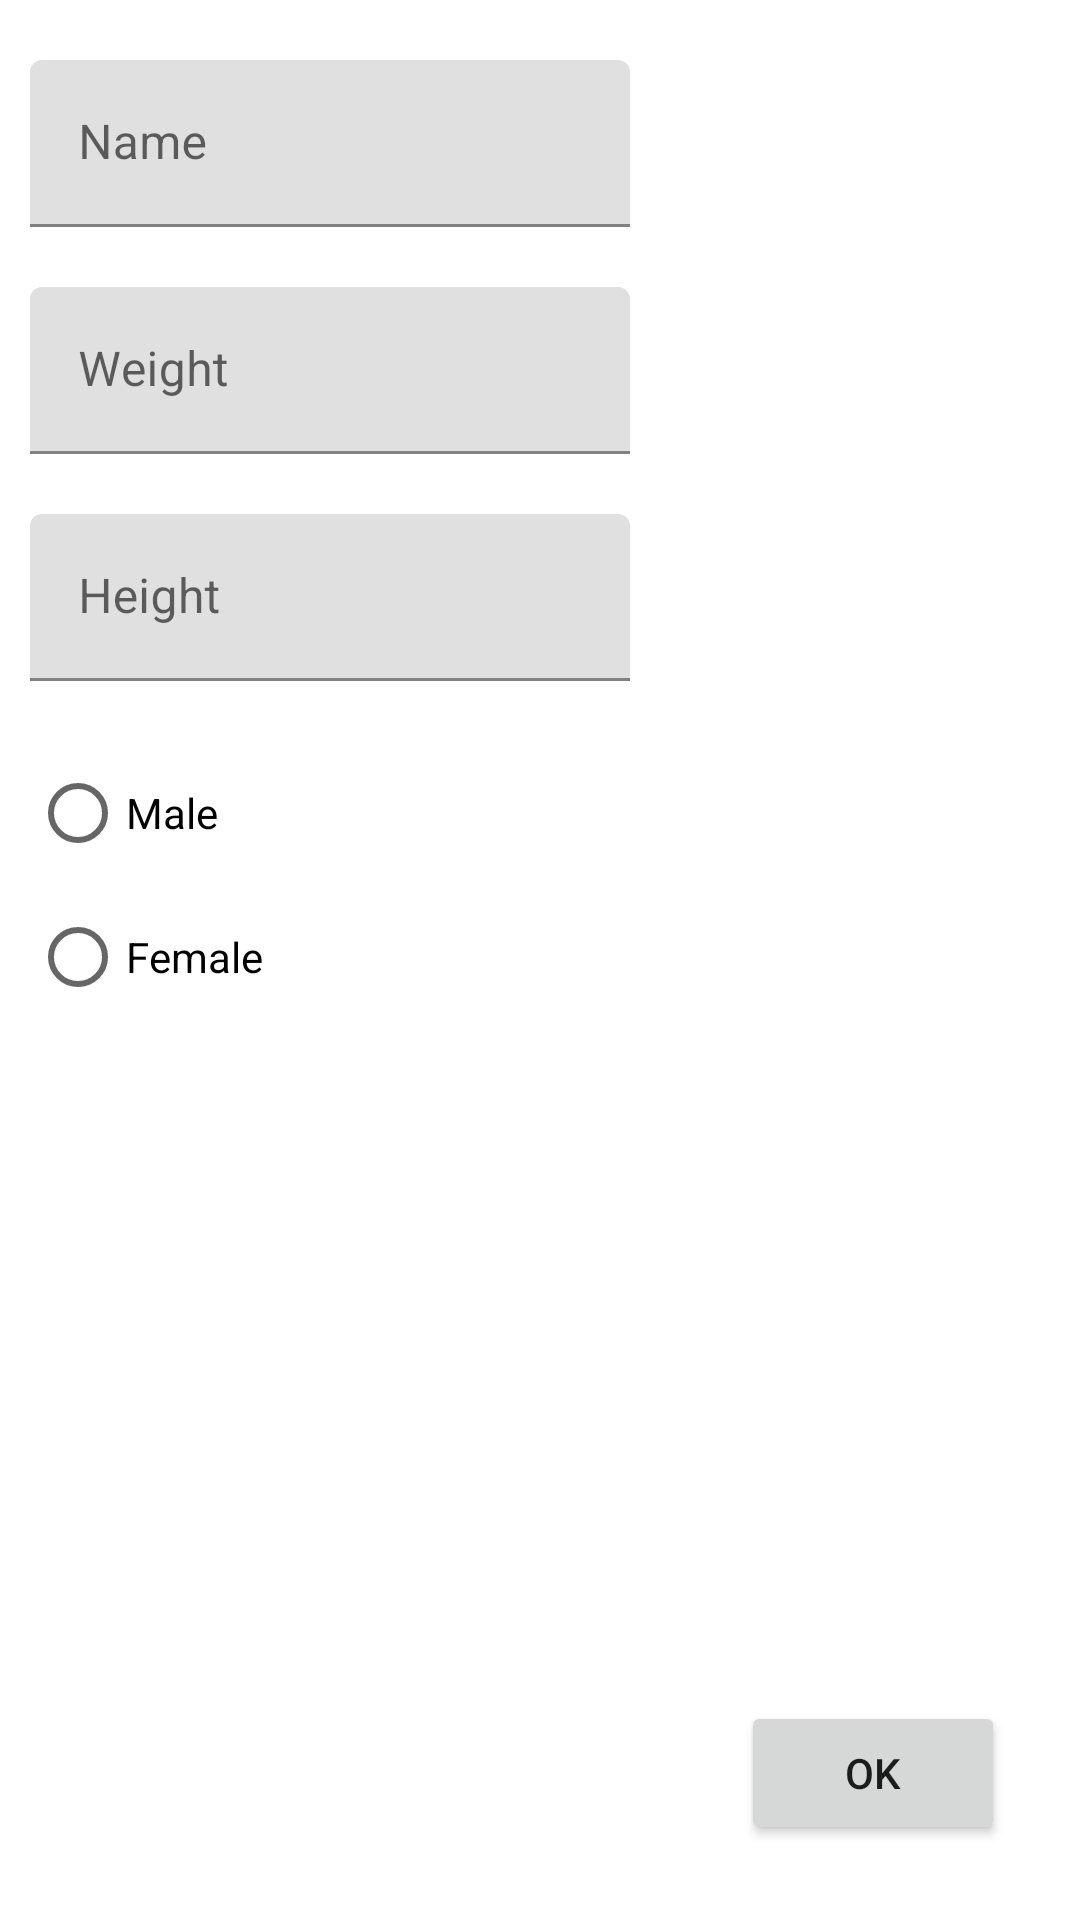

Android layout source for this screen:
<!-- AndroidManifest.xml: application theme Theme.StarvingNotebook -->
<!-- res/layout/fragment_setup.xml -->
<?xml version="1.0" encoding="utf-8"?>
<androidx.constraintlayout.widget.ConstraintLayout xmlns:android="http://schemas.android.com/apk/res/android"
    xmlns:app="http://schemas.android.com/apk/res-auto"
    xmlns:tools="http://schemas.android.com/tools"
    android:layout_width="match_parent"
    android:layout_height="match_parent">

    <Button
        android:id="@+id/button"
        android:layout_width="wrap_content"
        android:layout_height="wrap_content"
        android:layout_marginEnd="25dp"
        android:layout_marginBottom="25dp"
        android:text="Ok"
        app:layout_constraintBottom_toBottomOf="parent"
        app:layout_constraintEnd_toEndOf="parent" />


    <com.google.android.material.textfield.TextInputLayout
        android:id="@+id/textSetupName"
        android:layout_width="200dp"
        android:layout_height="wrap_content"
        android:hint="Name"
        android:layout_marginTop="20dp"
        android:layout_marginLeft="10dp"

        app:layout_constraintStart_toStartOf="parent"
        app:layout_constraintTop_toTopOf="parent">

        <com.google.android.material.textfield.TextInputEditText
            android:layout_width="match_parent"
            android:layout_height="wrap_content" />

    </com.google.android.material.textfield.TextInputLayout>
    <com.google.android.material.textfield.TextInputLayout
        android:id="@+id/textSetupWeight"
        android:layout_width="200dp"
        android:layout_marginTop="20dp"
        android:layout_marginLeft="10dp"
        android:layout_height="wrap_content"
        app:layout_constraintStart_toStartOf="parent"
        app:layout_constraintTop_toBottomOf="@+id/textSetupName"
        android:hint="Weight">

        <com.google.android.material.textfield.TextInputEditText
            android:layout_width="match_parent"
            android:layout_height="wrap_content"
            />
    </com.google.android.material.textfield.TextInputLayout>

    <com.google.android.material.textfield.TextInputLayout
        android:id="@+id/textSetupHeight"
        android:layout_width="200dp"
        android:layout_marginTop="20dp"
        android:layout_marginLeft="10dp"
        android:layout_height="wrap_content"
        app:layout_constraintStart_toStartOf="parent"
        app:layout_constraintTop_toBottomOf="@id/textSetupWeight"
        android:hint="Height">

        <com.google.android.material.textfield.TextInputEditText
            android:layout_width="match_parent"
            android:layout_height="wrap_content"
            />
    </com.google.android.material.textfield.TextInputLayout>

    <RadioGroup
        android:id="@+id/radioGroup"
        android:layout_width="wrap_content"
        android:layout_height="wrap_content"
        android:layout_marginStart="10dp"
        android:layout_marginTop="20dp"
        app:layout_constraintStart_toStartOf="parent"
        app:layout_constraintTop_toBottomOf="@id/textSetupHeight" >

        <RadioButton
            android:id="@+id/radioButton6"
            android:layout_width="match_parent"
            android:layout_height="wrap_content"
            android:text="Male" />

        <RadioButton
            android:id="@+id/radioButton7"
            android:layout_width="match_parent"
            android:layout_height="wrap_content"
            android:text="Female" />

    </RadioGroup>




</androidx.constraintlayout.widget.ConstraintLayout>
<!-- resources referenced by this layout -->
<resources>
  <style name="Theme.StarvingNotebook" parent="Theme.MaterialComponents.DayNight.DarkActionBar">
          
          <item name="colorPrimary">@color/primary_green_base</item>
          <item name="colorPrimaryVariant">@color/primary_green_dark</item>
          <item name="colorOnPrimary">@color/white</item>
          
          <item name="colorSecondary">@color/secondary_orange_light</item>
          <item name="colorSecondaryVariant">@color/secondary_orange_dark</item>
          <item name="colorOnSecondary">@color/black</item>
          
          <item name="android:statusBarColor" tools:targetApi="l">?attr/colorPrimaryVariant</item>
          
          <item name="android:radioButtonStyle">@style/RadioButton</item>
  
      </style>
  <color name="primary_green_base">#68b88a</color>
  <color name="primary_green_dark">#37885d</color>
  <color name="white">#FFFFFFFF</color>
  <color name="secondary_orange_light">#ffda7f</color>
  <color name="secondary_orange_dark">#b07a21</color>
  <color name="black">#FF000000</color>
  <style name="RadioButton" parent="@android:style/Widget.CompoundButton.RadioButton">
          <item name="android:button">@drawable/radio</item>
      </style>
  <!-- drawable radio (drawable) -->
  <?xml version="1.0" encoding="utf-8"?>
  <selector xmlns:android="http://schemas.android.com/apk/res/android">
      <item android:state_checked="true" android:state_window_focused="false"
          android:drawable="@drawable/icon_settings" />
      <item android:state_checked="false" android:state_window_focused="false"
          android:drawable="@drawable/icon_settings" />
      <item android:state_checked="true" android:state_pressed="true"
          android:drawable="@drawable/icon_settings_active" />
      <item android:state_checked="false" android:state_pressed="true"
          android:drawable="@drawable/icon_settings" />
      <item android:state_checked="true" android:state_focused="true"
          android:drawable="@drawable/icon_settings" />
      <item android:state_checked="false" android:state_focused="true"
          android:drawable="@drawable/icon_settings" />
      <item android:state_checked="false" android:drawable="@drawable/icon_settings" />
      <item android:state_checked="true" android:drawable="@drawable/icon_settings" />
  </selector>
  <!-- drawable icon_settings_active (drawable) -->
  <vector xmlns:android="http://schemas.android.com/apk/res/android"
      android:width="512dp"
      android:height="512dp"
      android:viewportWidth="24"
      android:viewportHeight="24">
    <path
        android:fillColor="#FFFF0000"
        android:pathData="M12,8a4,4 0,1 0,4 4A4,4 0,0 0,12 8ZM12,14a2,2 0,1 1,2 -2A2,2 0,0 1,12 14Z"/>
    <path
        android:fillColor="#FF000000"
        android:pathData="M21.294,13.9l-0.444,-0.256a9.1,9.1 0,0 0,0 -3.29l0.444,-0.256a3,3 0,1 0,-3 -5.2l-0.445,0.257A8.977,8.977 0,0 0,15 3.513L15,3A3,3 0,0 0,9 3v0.513A8.977,8.977 0,0 0,6.152 5.159L5.705,4.9a3,3 0,0 0,-3 5.2l0.444,0.256a9.1,9.1 0,0 0,0 3.29l-0.444,0.256a3,3 0,1 0,3 5.2l0.445,-0.257A8.977,8.977 0,0 0,9 20.487L9,21a3,3 0,0 0,6 0v-0.513a8.977,8.977 0,0 0,2.848 -1.646l0.447,0.258a3,3 0,0 0,3 -5.2ZM18.746,10.124a7.048,7.048 0,0 1,0 3.75,1 1,0 0,0 0.464,1.133l1.084,0.626a1,1 0,0 1,-1 1.733l-1.086,-0.628a1,1 0,0 0,-1.215 0.165,6.984 6.984,0 0,1 -3.243,1.875 1,1 0,0 0,-0.751 0.969L12.999,21a1,1 0,0 1,-2 0L10.999,19.748a1,1 0,0 0,-0.751 -0.969A6.984,6.984 0,0 1,7.006 16.9a1,1 0,0 0,-1.215 -0.165l-1.084,0.627a1,1 0,1 1,-1 -1.732l1.084,-0.626a1,1 0,0 0,0.464 -1.133,7.048 7.048,0 0,1 0,-3.75A1,1 0,0 0,4.79 8.992L3.706,8.366a1,1 0,0 1,1 -1.733l1.086,0.628A1,1 0,0 0,7.006 7.1a6.984,6.984 0,0 1,3.243 -1.875A1,1 0,0 0,11 4.252L11,3a1,1 0,0 1,2 0L13,4.252a1,1 0,0 0,0.751 0.969A6.984,6.984 0,0 1,16.994 7.1a1,1 0,0 0,1.215 0.165l1.084,-0.627a1,1 0,1 1,1 1.732l-1.084,0.626A1,1 0,0 0,18.746 10.125Z"/>
  </vector>
</resources>
